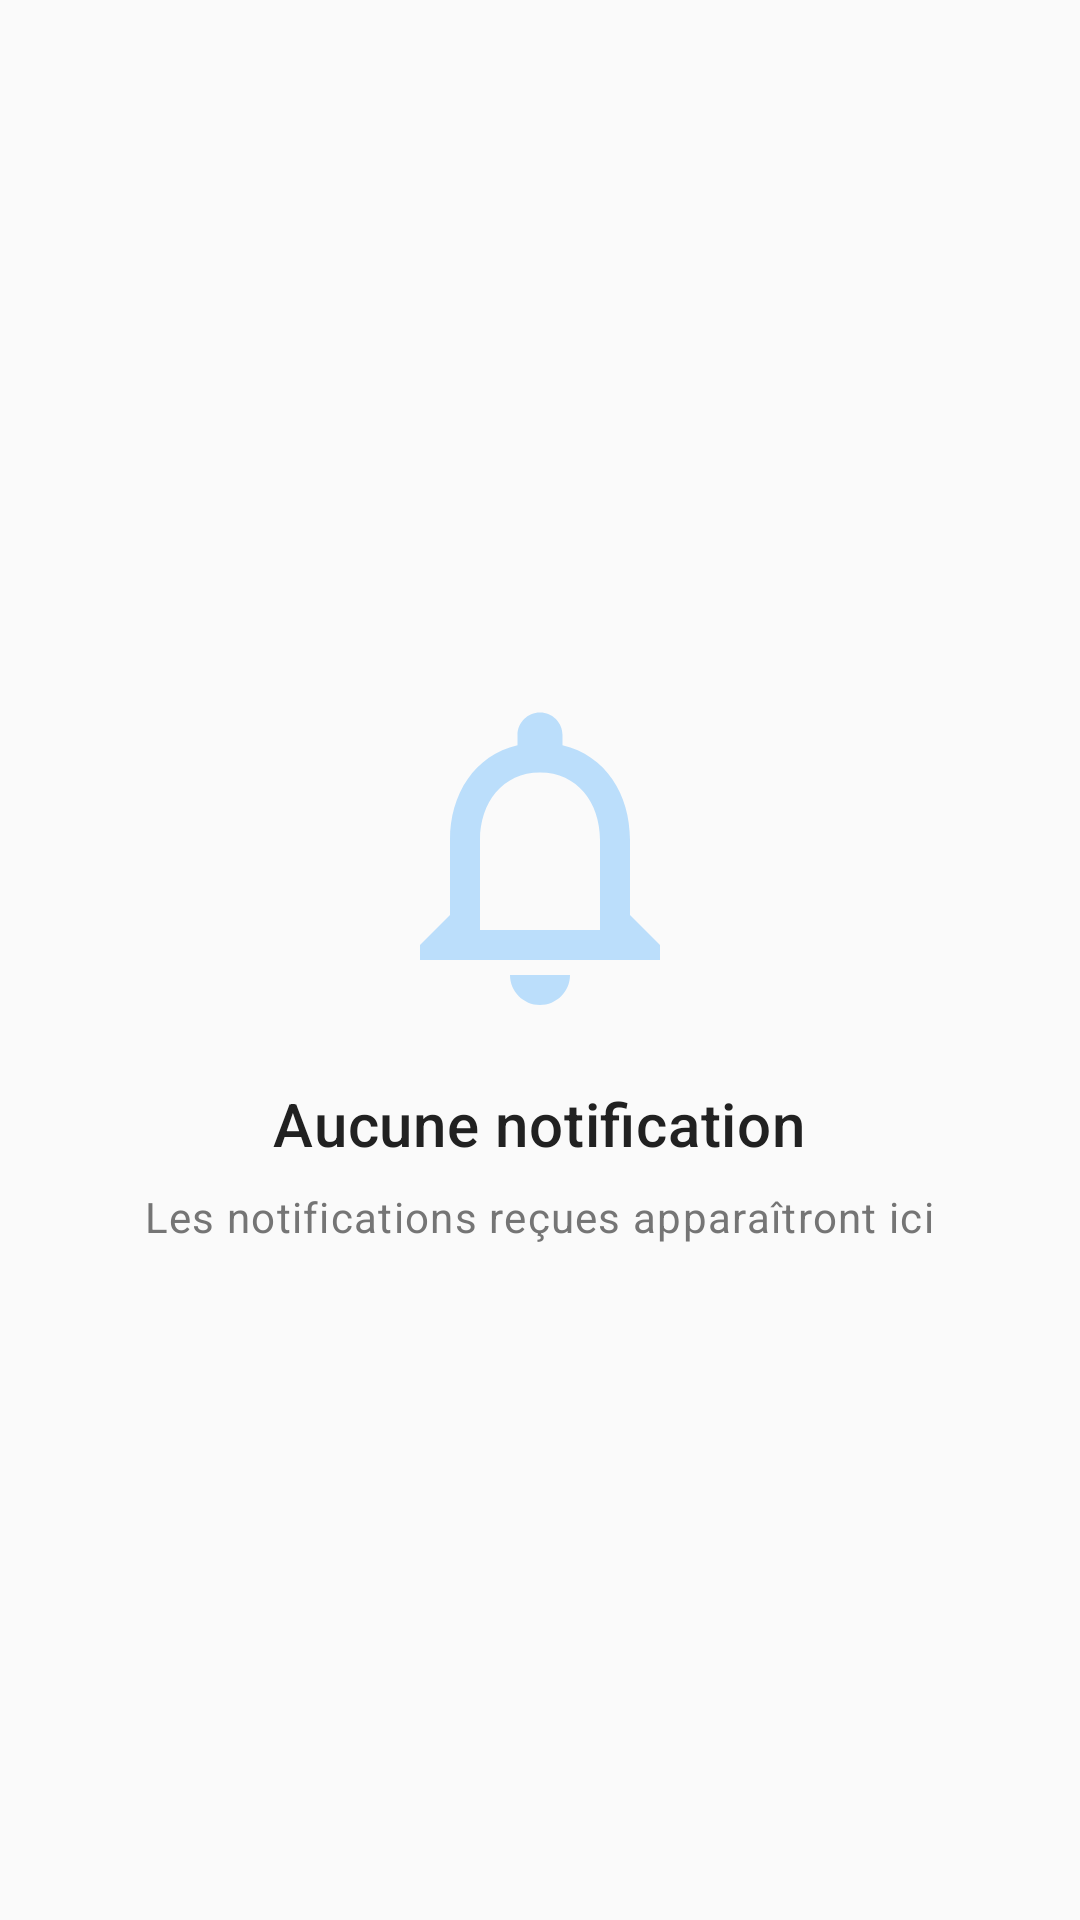

Reconstruct the res/layout file that produces this screen, plus the resources it refers to.
<!-- AndroidManifest.xml: application theme Theme.NotificationForwarder -->
<!-- res/layout/empty_state.xml -->
<?xml version="1.0" encoding="utf-8"?>
<LinearLayout xmlns:android="http://schemas.android.com/apk/res/android"
    android:layout_width="match_parent"
    android:layout_height="match_parent"
    android:gravity="center"
    android:orientation="vertical"
    android:padding="32dp">

    <ImageView
        android:layout_width="120dp"
        android:layout_height="120dp"
        android:src="@drawable/ic_empty_notifications" />

    <TextView
        android:layout_width="wrap_content"
        android:layout_height="wrap_content"
        android:layout_marginTop="16dp"
        android:text="@string/no_notifications"
        android:textAppearance="?attr/textAppearanceHeadline6"
        android:textAlignment="center" />

    <TextView
        android:layout_width="wrap_content"
        android:layout_height="wrap_content"
        android:layout_marginTop="8dp"
        android:text="@string/no_notifications_description"
        android:textAppearance="?attr/textAppearanceBody1"
        android:textAlignment="center" />

</LinearLayout>
<!-- resources referenced by this layout -->
<resources>
  <!-- drawable ic_empty_notifications (drawable) -->
  <?xml version="1.0" encoding="utf-8"?>
  <vector xmlns:android="http://schemas.android.com/apk/res/android"
      android:width="120dp"
      android:height="120dp"
      android:viewportWidth="24"
      android:viewportHeight="24">
      <path
          android:fillColor="@color/primary_light"
          android:pathData="M12,22c1.1,0 2,-0.9 2,-2h-4c0,1.1 0.9,2 2,2zM18,16v-5c0,-3.07 -1.63,-5.64 -4.5,-6.32L13.5,4c0,-0.83 -0.67,-1.5 -1.5,-1.5s-1.5,0.67 -1.5,1.5v0.68C7.64,5.36 6,7.92 6,11v5l-2,2v1h16v-1l-2,-2zM16,17L8,17v-6c0,-2.48 1.51,-4.5 4,-4.5s4,2.02 4,4.5v6z"/>
  </vector>
  <string name="no_notifications">Aucune notification</string>
  <string name="no_notifications_description">Les notifications reçues apparaîtront ici</string>
  <style name="Theme.NotificationForwarder" parent="Theme.MaterialComponents.DayNight.NoActionBar">
          <item name="colorPrimary">@color/primary</item>
          <item name="colorPrimaryDark">@color/primary_dark</item>
          <item name="colorAccent">@color/accent</item>
          <item name="android:windowBackground">@color/background</item>
          
          
          <item name="textAppearanceHeadline6">@style/TextAppearance.App.Headline6</item>
          <item name="textAppearanceSubtitle1">@style/TextAppearance.App.Subtitle1</item>
          <item name="textAppearanceBody1">@style/TextAppearance.App.Body1</item>
          <item name="textAppearanceBody2">@style/TextAppearance.App.Body2</item>
      </style>
  <color name="primary_light">#BBDEFB</color>
  <color name="primary">#2196F3</color>
  <color name="primary_dark">#1976D2</color>
  <color name="accent">#FF4081</color>
  <color name="background">#FAFAFA</color>
  <style name="TextAppearance.App.Headline6" parent="TextAppearance.MaterialComponents.Headline6">
          <item name="android:textSize">20sp</item>
          <item name="android:textColor">@color/primary_text</item>
      </style>
  <style name="TextAppearance.App.Subtitle1" parent="TextAppearance.MaterialComponents.Subtitle1">
          <item name="android:textSize">16sp</item>
          <item name="android:textColor">@color/primary_text</item>
      </style>
  <style name="TextAppearance.App.Body1" parent="TextAppearance.MaterialComponents.Body1">
          <item name="android:textSize">14sp</item>
          <item name="android:textColor">@color/secondary_text</item>
      </style>
  <style name="TextAppearance.App.Body2" parent="TextAppearance.MaterialComponents.Body2">
          <item name="android:textSize">12sp</item>
          <item name="android:textColor">@color/secondary_text</item>
      </style>
  <color name="primary_text">#212121</color>
  <color name="secondary_text">#757575</color>
</resources>
